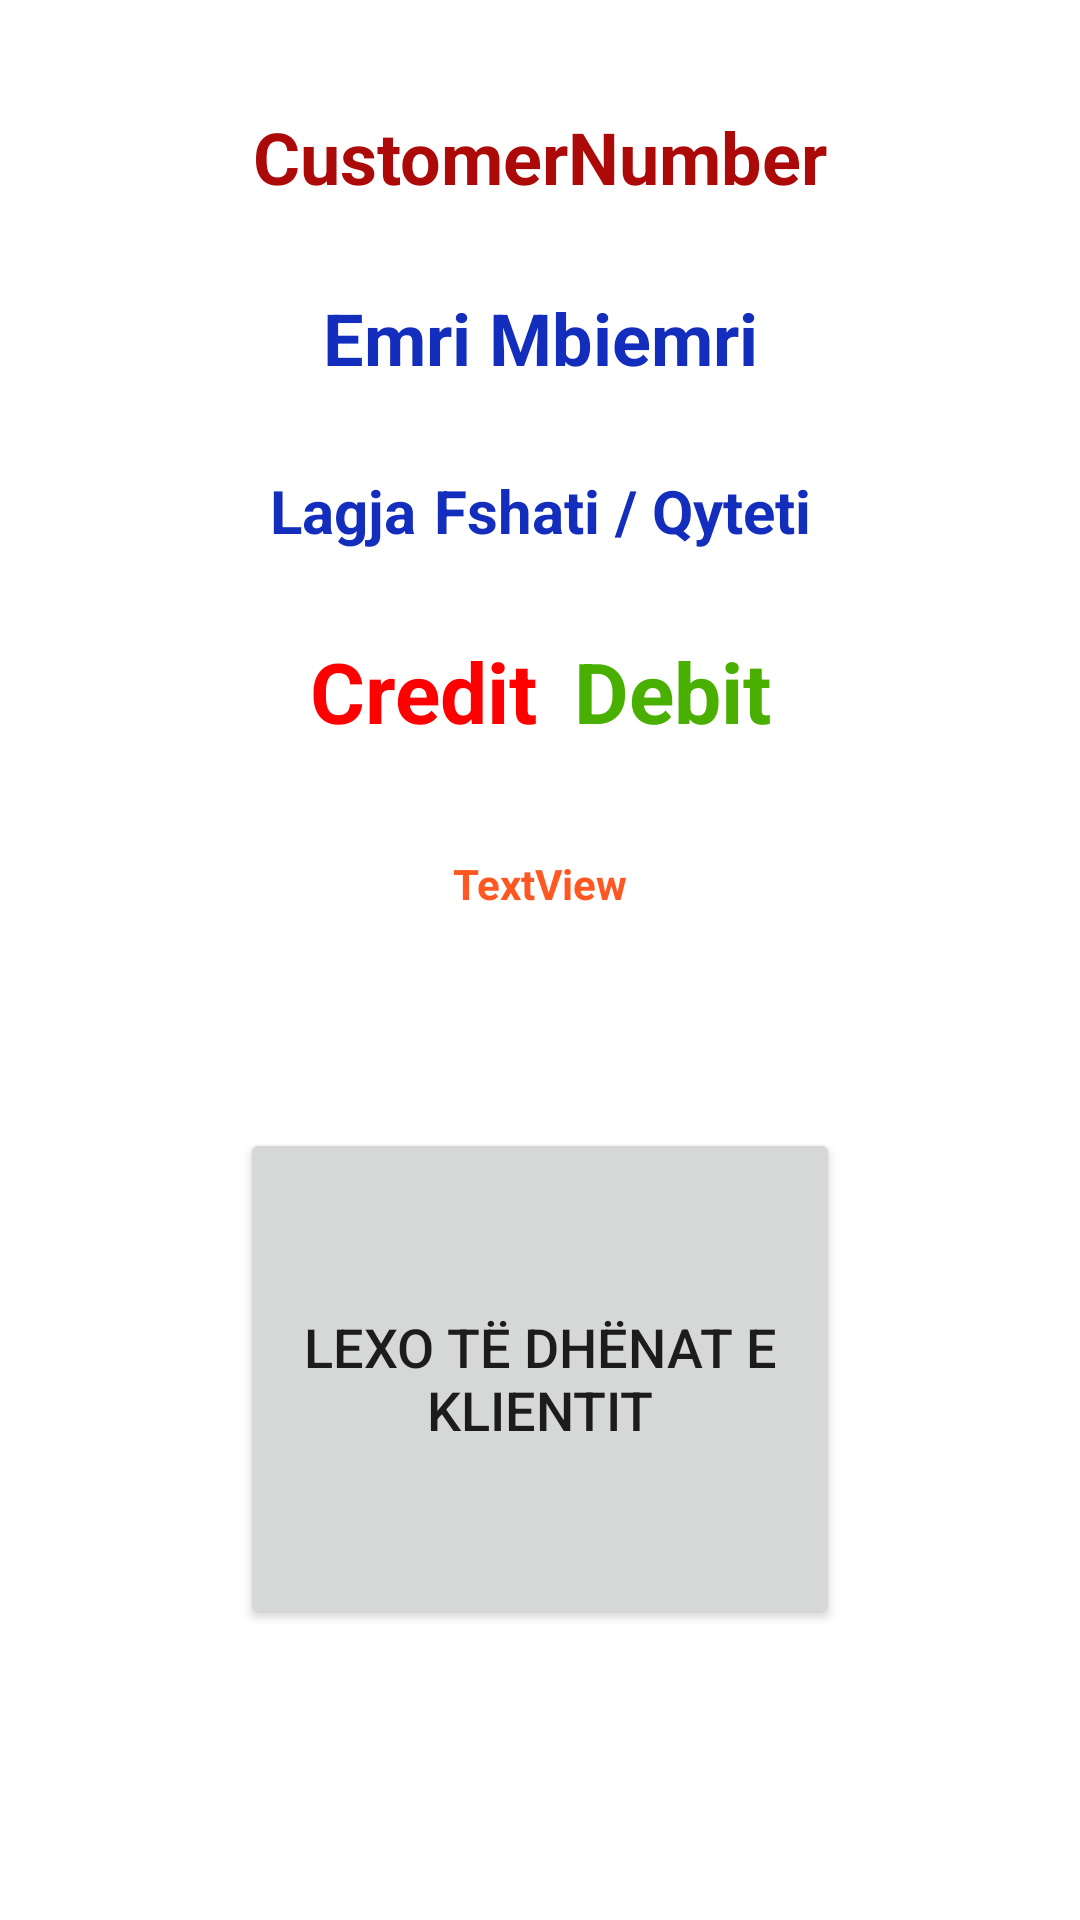

Layout XML and referenced resources for this Android screen:
<!-- AndroidManifest.xml: application theme Theme.EcoCare -->
<!-- res/layout/activity_cust_info.xml -->
<?xml version="1.0" encoding="utf-8"?>
<androidx.constraintlayout.widget.ConstraintLayout xmlns:android="http://schemas.android.com/apk/res/android"
    xmlns:app="http://schemas.android.com/apk/res-auto"
    xmlns:tools="http://schemas.android.com/tools"
    android:layout_width="match_parent"
    android:layout_height="match_parent"
    tools:context=".CustInfo">

    <ImageView
        android:id="@+id/ivQRC"
        android:layout_width="wrap_content"
        android:layout_height="wrap_content"
        app:layout_constraintEnd_toEndOf="parent"
        app:layout_constraintHorizontal_bias="0.5"
        app:layout_constraintStart_toStartOf="parent"
        app:layout_constraintTop_toTopOf="parent"
        tools:srcCompat="@tools:sample/avatars" />

    <TextView
        android:id="@+id/tvCustID"
        android:layout_width="wrap_content"
        android:layout_height="wrap_content"
        android:layout_marginTop="36dp"
        android:text="CustomerNumber"
        android:textColor="#AC0909"
        android:textSize="24sp"
        android:textStyle="bold"
        app:layout_constraintEnd_toEndOf="parent"
        app:layout_constraintHorizontal_bias="0.5"
        app:layout_constraintStart_toStartOf="parent"
        app:layout_constraintTop_toBottomOf="@+id/ivQRC" />

    <LinearLayout
        android:id="@+id/linearLayout"
        android:layout_width="wrap_content"
        android:layout_height="wrap_content"
        android:layout_marginTop="28dp"
        android:orientation="horizontal"
        app:layout_constraintEnd_toEndOf="parent"
        app:layout_constraintHorizontal_bias="0.5"
        app:layout_constraintStart_toStartOf="parent"
        app:layout_constraintTop_toBottomOf="@+id/tvCustID">

        <TextView
            android:id="@+id/tvCustName"
            android:layout_width="wrap_content"
            android:layout_height="wrap_content"
            android:layout_marginRight="3dp"
            android:layout_weight="1"
            android:text="Emri"
            android:textColor="#132DBC"
            android:textSize="24sp"
            android:textStyle="bold" />

        <TextView
            android:id="@+id/tvCustSurname"
            android:layout_width="wrap_content"
            android:layout_height="wrap_content"
            android:layout_marginLeft="3dp"
            android:layout_weight="1"
            android:text="Mbiemri"
            android:textColor="#132DBC"
            android:textSize="24sp"
            android:textStyle="bold" />

    </LinearLayout>

    <LinearLayout
        android:id="@+id/linearLayout2"
        android:layout_width="wrap_content"
        android:layout_height="wrap_content"
        android:layout_marginTop="28dp"
        android:layout_weight="1"
        android:orientation="horizontal"
        app:layout_constraintEnd_toEndOf="parent"
        app:layout_constraintHorizontal_bias="0.5"
        app:layout_constraintStart_toStartOf="parent"
        app:layout_constraintTop_toBottomOf="@+id/linearLayout">

        <TextView
            android:id="@+id/tvCustAddress"
            android:layout_width="wrap_content"
            android:layout_height="wrap_content"
            android:layout_marginRight="3dp"
            android:layout_weight="1"
            android:text="Lagja"
            android:textColor="#132DBC"
            android:textSize="20sp"
            android:textStyle="bold" />

        <TextView
            android:id="@+id/tvCustCity"
            android:layout_width="wrap_content"
            android:layout_height="wrap_content"
            android:layout_marginLeft="3dp"
            android:layout_weight="1"
            android:text="Fshati / Qyteti"
            android:textColor="#132DBC"
            android:textSize="20sp"
            android:textStyle="bold" />
    </LinearLayout>

    <LinearLayout
        android:id="@+id/linearLayout3"
        android:layout_width="wrap_content"
        android:layout_height="wrap_content"
        android:layout_marginTop="28dp"
        android:orientation="horizontal"
        app:layout_constraintEnd_toEndOf="parent"
        app:layout_constraintHorizontal_bias="0.5"
        app:layout_constraintStart_toStartOf="parent"
        app:layout_constraintTop_toBottomOf="@+id/linearLayout2">

        <TextView
            android:id="@+id/tvCustCredit"
            android:layout_width="wrap_content"
            android:layout_height="wrap_content"
            android:layout_marginRight="6dp"
            android:layout_weight="1"
            android:text="Credit"
            android:textColor="#FF0000"
            android:textSize="28sp"
            android:textStyle="bold" />

        <TextView
            android:id="@+id/tvCustDebit"
            android:layout_width="wrap_content"
            android:layout_height="wrap_content"
            android:layout_marginLeft="6dp"
            android:layout_weight="1"
            android:text="Debit"
            android:textColor="#49AF00"
            android:textSize="28sp"
            android:textStyle="bold" />
    </LinearLayout>

    <TextView
        android:id="@+id/textView8"
        android:layout_width="wrap_content"
        android:layout_height="wrap_content"
        android:layout_marginTop="36dp"
        android:text="TextView"
        android:textAlignment="center"
        android:textColor="#FF5722"
        android:textStyle="bold"
        app:layout_constraintEnd_toEndOf="parent"
        app:layout_constraintHorizontal_bias="0.5"
        app:layout_constraintStart_toStartOf="parent"
        app:layout_constraintTop_toBottomOf="@+id/linearLayout3" />

    <Button
        android:id="@+id/btnGetCustInfo"
        android:layout_width="200dp"
        android:layout_height="167dp"
        android:layout_marginTop="72dp"
        android:onClick="btnGetCustInfo"
        android:text="Lexo të dhënat e klientit"
        android:textAlignment="center"
        android:textSize="18sp"
        app:layout_constraintEnd_toEndOf="parent"
        app:layout_constraintStart_toStartOf="parent"
        app:layout_constraintTop_toBottomOf="@+id/textView8" />

</androidx.constraintlayout.widget.ConstraintLayout>
<!-- resources referenced by this layout -->
<resources>
  <style name="Theme.EcoCare" parent="Theme.MaterialComponents.DayNight.DarkActionBar">
          
          <item name="colorPrimary">@color/purple_500</item>
          <item name="colorPrimaryVariant">@color/purple_700</item>
          <item name="colorOnPrimary">@color/white</item>
          
          <item name="colorSecondary">@color/teal_200</item>
          <item name="colorSecondaryVariant">@color/teal_700</item>
          <item name="colorOnSecondary">@color/black</item>
          
          <item name="android:statusBarColor" tools:targetApi="l">?attr/colorPrimaryVariant</item>
          
      </style>
  <color name="purple_500">#FF6200EE</color>
  <color name="purple_700">#FF3700B3</color>
  <color name="white">#FFFFFF</color>
  <color name="teal_200">#FF03DAC5</color>
  <color name="teal_700">#FF018786</color>
  <color name="black">#FF000000</color>
</resources>
